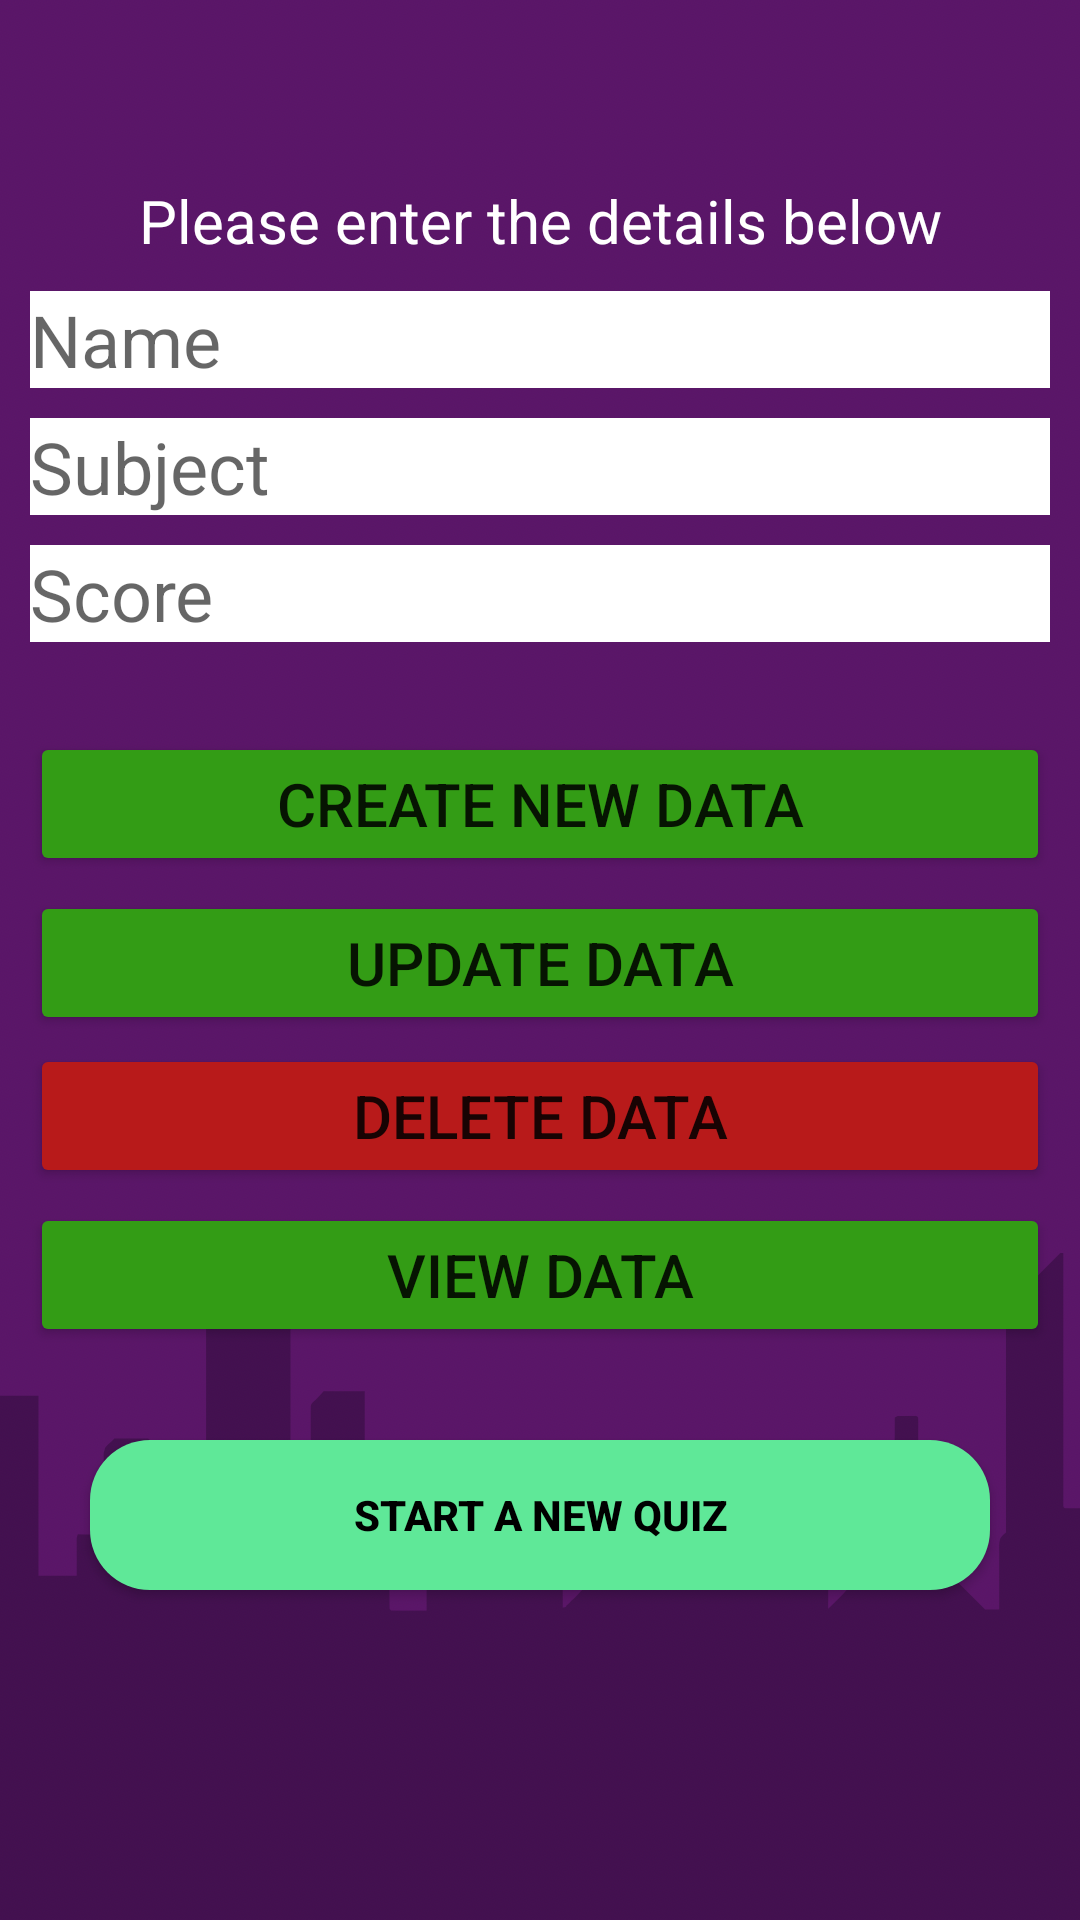

Write the Android layout XML for this screen, with the resource values it uses.
<!-- AndroidManifest.xml: application theme Theme.QuizGameApp -->
<!-- res/layout/activity_details.xml -->
<?xml version="1.0" encoding="utf-8"?>
<RelativeLayout
    xmlns:android="http://schemas.android.com/apk/res/android"
    xmlns:tools="http://schemas.android.com/tools"
    xmlns:app="http://schemas.android.com/apk/res-auto"
    android:layout_width="match_parent"
    android:layout_height="match_parent"
    android:padding="10dp"
    android:background="@drawable/background"
    tools:context=".details">


  <TextView
      android:id="@+id/texttitle"
      android:layout_width="match_parent"
      android:layout_height="wrap_content"
      android:text="Please enter the details below"
      android:textSize="20dp"
      android:layout_marginBottom="10dp"
      android:textAlignment="center"
      android:textColor="@color/white"
      android:layout_marginTop="50dp" />

  <EditText
      android:id="@+id/name"
      android:layout_width="match_parent"
      android:layout_height="wrap_content"
      android:layout_below="@id/texttitle"
      android:background="#FFFFFF"
      android:hint="Name"
      android:inputType="textPersonName"
      android:textColor="@color/black"
      android:textSize="24dp" />

  <EditText
      android:id="@+id/subject"
      android:layout_width="match_parent"
      android:layout_height="wrap_content"
      android:layout_marginTop="10dp"
      android:hint="Subject"
      android:textSize="24dp"
      android:textColor="@color/black"
      android:background="#FFFFFF"
      android:layout_below="@id/name"
      android:inputType="textPersonName" />

  <EditText
      android:id="@+id/score"
      android:layout_width="match_parent"
      android:layout_height="wrap_content"
      android:layout_marginTop="10dp"
      android:hint="Score"
      android:textSize="24dp"
      android:textColor="@color/black"
      android:background="#FFFFFF"
      android:layout_below="@id/subject"
      android:inputType="textPersonName" />

  <Button
      android:id="@+id/btnCreate"
      android:layout_width="match_parent"
      android:layout_height="wrap_content"
      android:layout_below="@id/score"
      android:layout_marginTop="30dp"
      android:backgroundTint="#339C15"
      android:text="Create New Data"
      android:textSize="20dp" />

  <Button
      android:id="@+id/btnUpdate"
      android:layout_width="match_parent"
      android:layout_height="wrap_content"
      android:layout_below="@id/btnCreate"
      android:layout_marginTop="5dp"
      android:backgroundTint="#339C15"
      android:text="Update Data"
      android:textSize="20dp" />

  <Button
      android:id="@+id/btnDelete"
      android:layout_width="match_parent"
      android:layout_height="wrap_content"
      android:layout_below="@id/btnUpdate"
      android:layout_marginTop="3dp"
      android:backgroundTint="#B81A1A"
      android:text="Delete Data"
      android:textSize="20dp" />

  <Button
      android:id="@+id/btnView"
      android:layout_width="match_parent"
      android:layout_height="wrap_content"
      android:layout_below="@id/btnDelete"
      android:layout_marginTop="5dp"
      android:backgroundTint="#339C15"
      android:text="View Data"
      android:textSize="20dp" />



  <androidx.appcompat.widget.AppCompatButton
      android:id="@+id/returnBtn"
      android:layout_width="match_parent"
      android:layout_height="50dp"
      android:layout_alignParentBottom="true"
      android:layout_marginStart="20dp"
      android:layout_marginEnd="20dp"
      android:layout_marginBottom="100dp"
      android:background="@drawable/round_back_green20"
      android:text="START A NEW QUIZ"
      android:textStyle="bold"
      android:textColor="#000000" />


  </RelativeLayout>
<!-- resources referenced by this layout -->
<resources>
  <!-- drawable background: png bitmap (drawable-v24, 254171 bytes) -->
  <!-- drawable round_back_green20 (drawable) -->
  <?xml version="1.0" encoding="utf-8"?>
  <shape xmlns:android="http://schemas.android.com/apk/res/android"
      android:shape="rectangle">
  
      <solid android:color="#5FE898"/>
      <corners android:radius="20dp"/>
  
  </shape>
  <style name="Theme.QuizGameApp" parent="Theme.MaterialComponents.DayNight.NoActionBar">
          
          <item name="colorPrimary">@color/purple_500</item>
          <item name="colorPrimaryVariant">@color/purple_700</item>
          <item name="colorOnPrimary">@color/white</item>
          
          <item name="colorSecondary">@color/teal_200</item>
          <item name="colorSecondaryVariant">@color/teal_700</item>
          <item name="colorOnSecondary">@color/black</item>
          
          <item name="android:statusBarColor" tools:targetApi="l">?attr/colorPrimaryVariant</item>
          
      </style>
  <!-- not gathered from this repository: default colours our renderer supplied (Android Studio template values) -->
  <color name="purple_500">#FF6200EE</color>
  <color name="purple_700">#FF3700B3</color>
  <color name="teal_200">#FF03DAC5</color>
  <color name="teal_700">#FF018786</color>
  <color name="black">#FF000000</color>
  <color name="white">#FFFFFFFF</color>
</resources>
